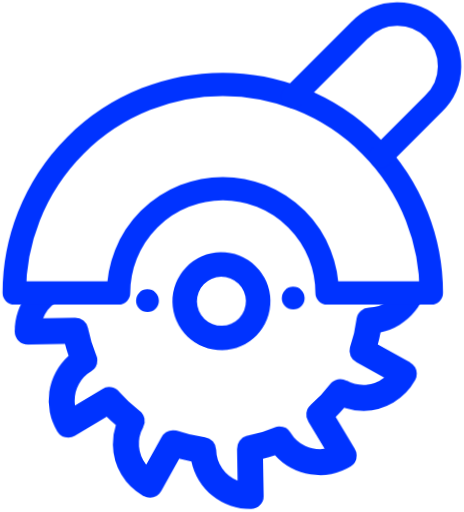
t = 0.00 s
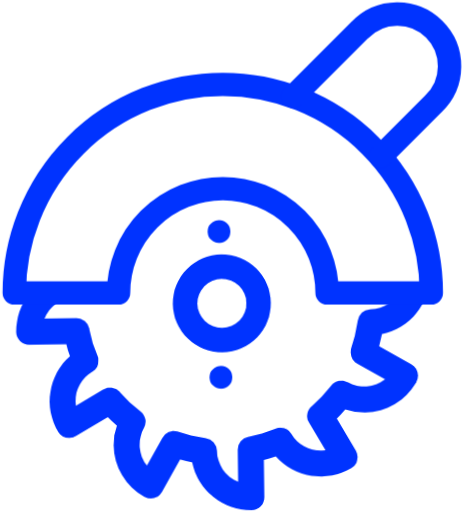
t = 0.50 s
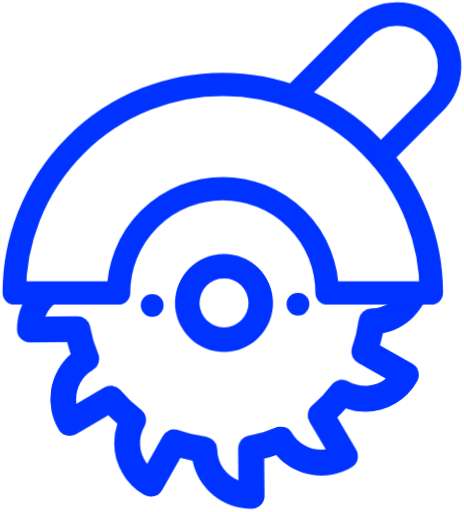
t = 1.00 s
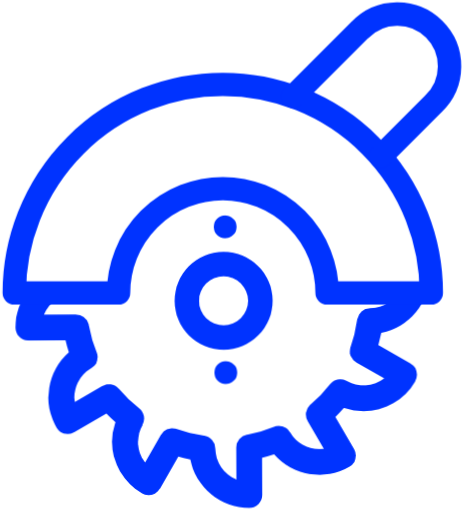
t = 1.50 s

The animated SVG that drew these frames (rendered in a browser with its animation timeline set to each time). Animation: 2 CSS @keyframes rules; one cycle of 2.00 s, repeats indefinitely.

<svg xmlns="http://www.w3.org/2000/svg" x="0px" y="0px" viewBox="0 0 297 328" width="297" height="328">
  <path fill="none" x="0px" y="0px" d="M0 0h297v328H0z" />
  <g class="serra-lamina" x="0px" y="0px" fill="#03f">
    <path d="M141.749 161.613a31.377 31.377 0 1031.373 31.377 31.418 31.418 0 00-31.373-31.377zm0 47.066a15.689 15.689 0 1115.689-15.689 15.694 15.694 0 01-15.689 15.689zM94.457 184.501h-.146a7.241 7.241 0 000 14.482h.146a7.241 7.241 0 000-14.482zM187.83 184.501h-.146a7.241 7.241 0 000 14.482h.146a7.241 7.241 0 000-14.482z" />
    <path d="M261.974 234.306l-20.561-11.877q1.11-3.873 1.919-7.783a38.391 38.391 0 0031.168-37.6 8.3 8.3 0 00-8.3-8.3h-23.762a115.208 115.208 0 00-2.208-7.7 38.32 38.32 0 008.073-48.34l.1.181a8.3 8.3 0 00-7.18-4.151 8.209 8.209 0 00-4.187 1.134l.036-.024-20.569 11.888q-2.763-2.884-5.78-5.526a37.458 37.458 0 002.148-12.646 38.33 38.33 0 00-18.944-33.074l-.181-.1a8.2 8.2 0 00-4.151-1.11 8.309 8.309 0 00-7.167 4.115l-.024.036-11.87 20.564q-3.873-1.11-7.783-1.919a38.392 38.392 0 00-37.599-31.168 8.3 8.3 0 00-8.3 8.3v23.75q-3.873.965-7.7 2.208a38.279 38.279 0 00-48.349-8.085l.181-.1a8.3 8.3 0 00-4.151 7.18 8.209 8.209 0 001.134 4.187l-.024-.036 11.884 20.577q-2.872 2.763-5.526 5.768a37.652 37.652 0 00-12.67-2.16 38.247 38.247 0 00-33.062 18.98l-.1.181a8.2 8.2 0 00-1.107 4.15 8.309 8.309 0 004.115 7.168l.036.024 20.573 11.873a101.663 101.663 0 00-1.919 7.783 38.4 38.4 0 00-31.164 37.588 8.3 8.3 0 008.3 8.3h23.746c.64 2.594 1.388 5.164 2.208 7.7a38.364 38.364 0 00-8.085 48.35l-.1-.181a8.3 8.3 0 007.18 4.151 8.209 8.209 0 004.187-1.134l-.036.024 20.573-11.886q2.763 2.884 5.78 5.563a37.6 37.6 0 00-2.136 12.609 38.335 38.335 0 0018.944 33.086l.181.1a8.2 8.2 0 004.151 1.11 8.309 8.309 0 007.168-4.115l.024-.036 11.877-20.577c2.558.736 5.164 1.388 7.771 1.931a38.4 38.4 0 0037.587 31.169 8.3 8.3 0 008.3-8.3v-23.748c2.594-.64 5.164-1.388 7.7-2.208a38.364 38.364 0 0048.35 8.085l-.181.1a8.3 8.3 0 004.151-7.18 8.209 8.209 0 00-1.134-4.187l.024.036-11.886-20.561q2.884-2.763 5.526-5.78a37.239 37.239 0 0012.549 2.136h.1a38.245 38.245 0 0033.038-18.944l.1-.181a8.2 8.2 0 001.11-4.151 8.324 8.324 0 00-4.1-7.167l-.036-.024zm-40.93 10.956a8.294 8.294 0 00-10.691 2.051l-.012.012a87.556 87.556 0 01-12.428 12.9l-.133.109a8.338 8.338 0 00-1.677 10.832l-.024-.036 10.088 17.484a21.676 21.676 0 01-21.5-10.546l-.06-.1a8.3 8.3 0 00-7.18-4.151 8.121 8.121 0 00-3.161.627l.06-.024a81.584 81.584 0 01-16.857 4.9l-.519.072a4.94 4.94 0 00-.471.1 8.273 8.273 0 00-6.383 8.41v20.187a21.75 21.75 0 01-13.382-20.018 8.3 8.3 0 00-7.1-8.181h-.048a86.174 86.174 0 01-18.136-4.573l.591.193a6.721 6.721 0 00-.7-.217 7.955 7.955 0 00-2.136-.278 8.321 8.321 0 00-7.336 4.38l-.024.048-10.085 17.473a21.737 21.737 0 01-1.52-24.121l-.06.109a8.294 8.294 0 00-2.057-10.692l-.012-.012a86.375 86.375 0 01-12.9-12.428l-.109-.133a8.323 8.323 0 00-10.812-1.689l-17.467 10.099a20.213 20.213 0 01-.181-2.8 21.672 21.672 0 0110.727-18.715l.1-.06a8.305 8.305 0 004.151-7.192 8.077 8.077 0 00-.627-3.161l.024.06a81.365 81.365 0 01-4.9-16.857l-.072-.519a8.314 8.314 0 00-8.169-6.89H27.341a21.733 21.733 0 0120.018-13.37 8.3 8.3 0 008.181-7.107v-.048a86.474 86.474 0 014.563-18.147l-.193.591c.072-.193.133-.386.193-.591a8.318 8.318 0 00-4.127-9.6l-17.473-10.105a21.723 21.723 0 0124.133-1.508l-.109-.06a8.294 8.294 0 0010.691-2.051l.012-.013a86.379 86.379 0 0112.428-12.9l.133-.109.181-.157a8.369 8.369 0 001.484-10.691l.024.036-10.112-17.5a20.214 20.214 0 012.8-.181 21.708 21.708 0 0118.735 10.745l.06.1a8.305 8.305 0 007.192 4.151 8.077 8.077 0 003.161-.627l-.06.024a81.364 81.364 0 0116.857-4.9l.519-.072a8.3 8.3 0 006.878-8.169V79.139a21.733 21.733 0 0113.37 20.018 8.291 8.291 0 007.1 8.181h.048a85.452 85.452 0 0118.136 4.621l-.591-.193a8.333 8.333 0 0010.208-3.934l10.088-17.484a21.7 21.7 0 011.508 24.121l.06-.109a8.155 8.155 0 00-1.11 4.139 8.3 8.3 0 003.161 6.516l.012.012a86.43 86.43 0 0112.9 12.441l.109.133a4.324 4.324 0 00.314.35 8.332 8.332 0 0010.51 1.339l17.482-10.084a21.922 21.922 0 01.181 2.787 21.677 21.677 0 01-10.727 18.727l-.1.06a8.289 8.289 0 00-4.139 7.18 8.121 8.121 0 00.627 3.161l-.024-.06a82.873 82.873 0 014.9 16.857l.072.519a8.323 8.323 0 008.157 6.878h20.525a21.75 21.75 0 01-20.018 13.382 8.3 8.3 0 00-8.181 7.107v.048A86.473 86.473 0 01223.527 224l.193-.591c-.072.193-.133.4-.193.591a8.333 8.333 0 004.127 9.6l17.484 10.088a21.717 21.717 0 01-24.145 1.52l.109.06z" />
  </g>
  <g stroke="#03f" stroke-linecap="round" stroke-linejoin="round" stroke-width="15">
    <path d="M276.152 187.645a133.576 133.576 0 00-267.152 0h66.8a66.794 66.794 0 11133.588 0z" fill="#fff" />
    <path d="M187.712 61.886l42.571-42.569a33.4 33.4 0 1147.222 47.223l-33.767 33.789" fill="none" />
  </g>
  <style>
    @keyframes counter-rotation {
      from {
        transform: rotate(359deg);
      }

      to {
        transform: rotate(0deg);
      }
    }

    @keyframes rotation {
      0% {
        transform: rotate(0deg);
      }

      100% {
        transform: rotate(359deg);
      }
    }

    .serra-lamina {
      animation: counter-rotation 2s infinite linear;
      transform-origin: 48% 59%;
    }
  </style>
</svg>